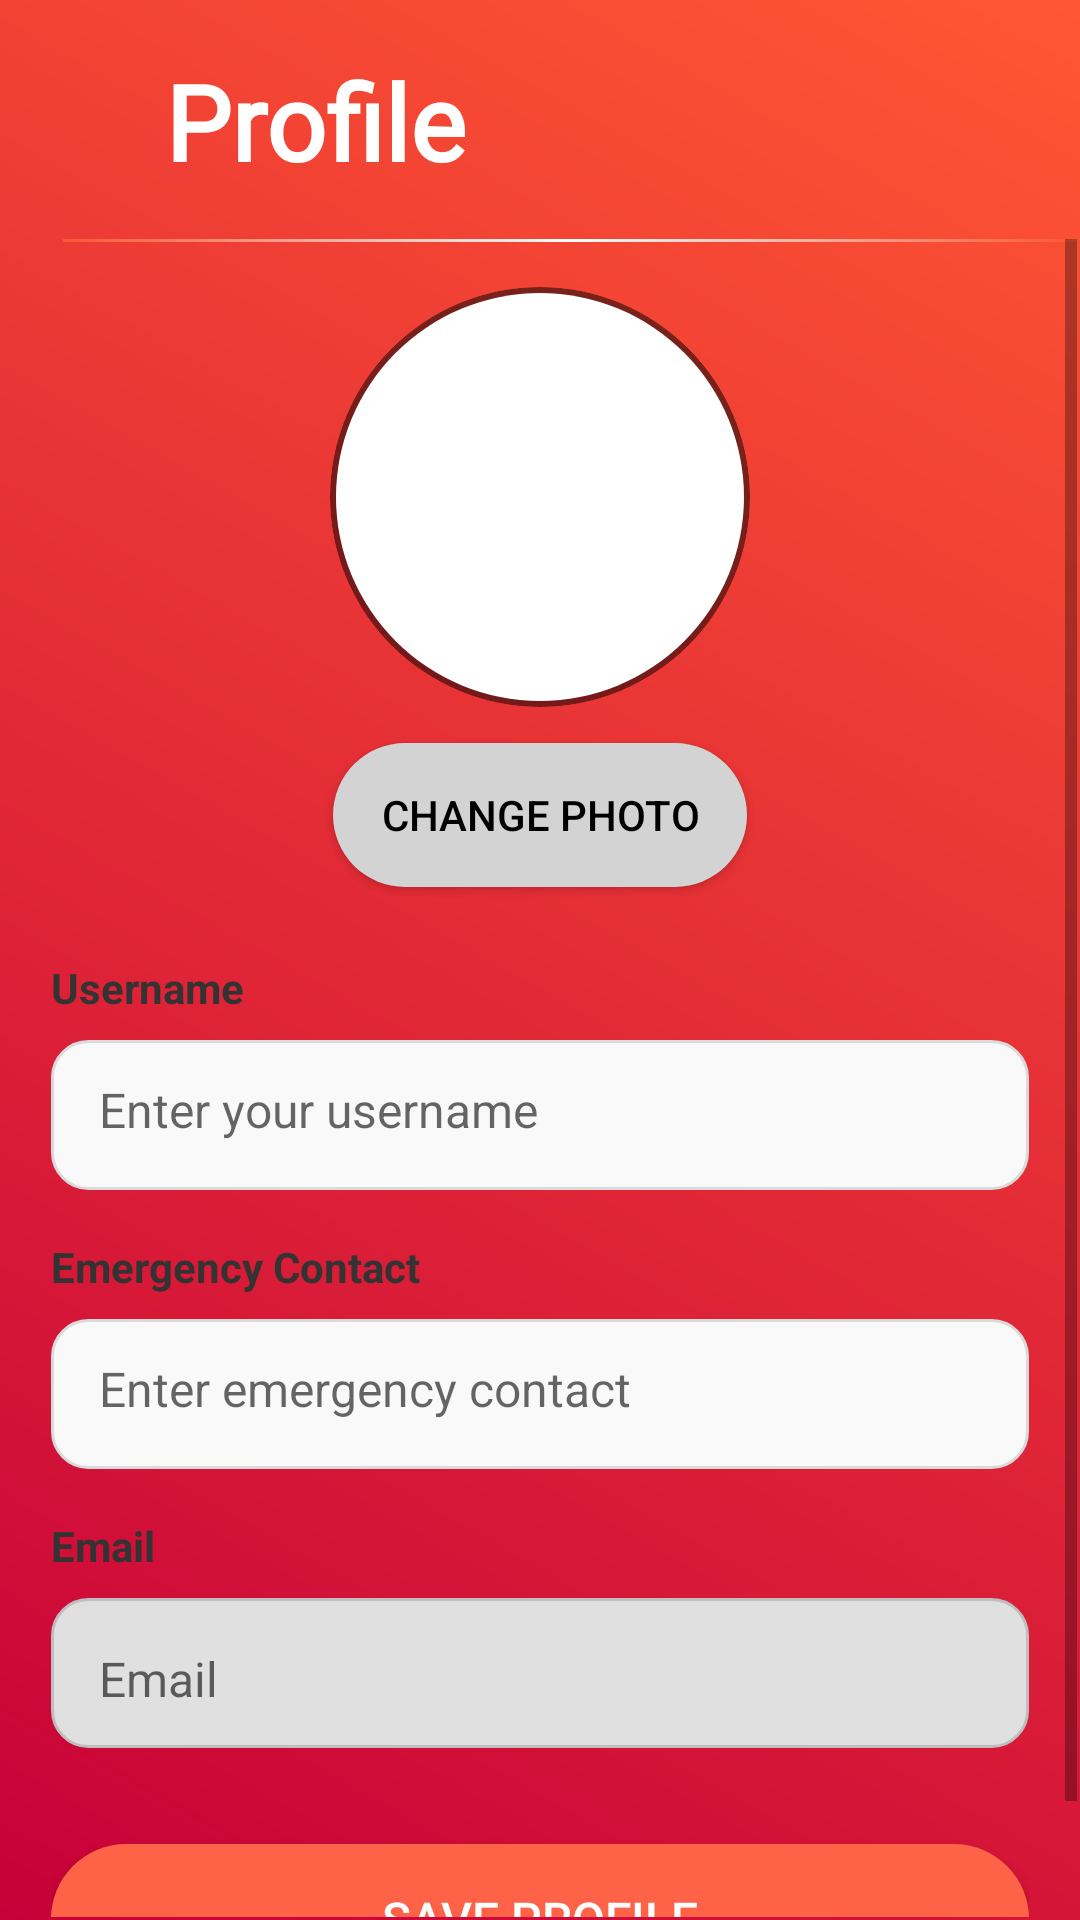

Here is an Android app screen rendered from its layout file. Give the layout XML and the strings, colors and styles it references.
<!-- AndroidManifest.xml: application theme Base.Theme.SelfDefense -->
<!-- res/layout/activity_profile.xml -->
<?xml version="1.0" encoding="utf-8"?>
<RelativeLayout
    xmlns:android="http://schemas.android.com/apk/res/android"
    xmlns:app="http://schemas.android.com/apk/res-auto"
    android:layout_width="match_parent"
    android:layout_height="match_parent"
    android:padding="1dp"
    android:background="@drawable/rich_gradient_background2">

    
    <LinearLayout
        android:id="@+id/header"
        android:layout_width="match_parent"
        android:layout_height="wrap_content"
        android:orientation="horizontal"
        android:layout_alignParentTop="true"
        android:paddingVertical="16dp"
        android:gravity="center_vertical"
        android:elevation="8dp">

        
        <ImageView
            android:id="@+id/backIcon"
            android:layout_width="30dp"
            android:layout_height="30dp"
            android:src="@drawable/ic_back"
            android:layout_marginStart="8dp"
            android:contentDescription="Back"
            app:tint="#FFFFFF" />

        
        <TextView
            android:id="@+id/pageHeading"
            android:layout_width="wrap_content"
            android:layout_height="wrap_content"
            android:layout_marginStart="16dp"
            android:text="Profile"
            android:textSize="35sp"
            android:textStyle="bold"
            android:textColor="#FFFFFF"
            android:fontFamily="@font/roboto_slab_bold" />
    </LinearLayout>

    
    <View
        android:id="@+id/divider"
        android:layout_width="367dp"
        android:layout_height="1dp"
        android:layout_below="@id/header"
        android:layout_marginStart="20dp"
        android:layout_marginTop="0dp"
        android:background="@drawable/divider_with_gradient" />
    
    <ScrollView
        android:id="@+id/scrollView"
        android:layout_width="match_parent"
        android:layout_height="match_parent"
        android:layout_below="@id/header"
        android:fillViewport="true">

        
        <LinearLayout
            android:layout_width="match_parent"
            android:layout_height="wrap_content"
            android:orientation="vertical"
            android:padding="16dp"
            android:elevation="6dp">

            
            <ImageView
                android:id="@+id/profileImageView"
                android:layout_width="140dp"
                android:layout_height="140dp"
                android:layout_gravity="center"
                android:scaleType="centerCrop"
                android:background="@drawable/circle_background_with_shadow"
                android:clipToOutline="true" />

            
            <Button
                android:id="@+id/btnUploadImage"
                android:layout_width="wrap_content"
                android:layout_height="wrap_content"
                android:layout_gravity="center"
                android:layout_marginTop="12dp"
                android:background="@drawable/rounded_secondary_button"
                android:text="Change Photo"
                android:textColor="#000000"
                android:textSize="14sp"
                android:paddingHorizontal="16dp"
                android:elevation="4dp" />

            
            <TextView
                android:id="@+id/headingUsername"
                android:layout_width="wrap_content"
                android:layout_height="wrap_content"
                android:layout_marginTop="24dp"
                android:text="Username"
                android:textSize="14sp"
                android:textStyle="bold"
                android:textColor="#333333" />

            <EditText
                android:id="@+id/editTextUsername"
                android:layout_width="match_parent"
                android:layout_height="50dp"
                android:hint="Enter your username"
                android:padding="16dp"
                android:layout_marginTop="8dp"
                android:background="@drawable/rounded_input_background2"
                android:inputType="textPersonName"
                android:textColor="#000000"
                android:textSize="16sp" />

            
            <TextView
                android:id="@+id/headingEmergencyContact"
                android:layout_width="wrap_content"
                android:layout_height="wrap_content"
                android:layout_marginTop="16dp"
                android:text="Emergency Contact"
                android:textSize="14sp"
                android:textStyle="bold"
                android:textColor="#333333" />

            <EditText
                android:id="@+id/editTextEmergencyContact"
                android:layout_width="match_parent"
                android:layout_height="50dp"
                android:hint="Enter emergency contact"
                android:padding="16dp"
                android:layout_marginTop="8dp"
                android:background="@drawable/rounded_input_background2"
                android:inputType="phone"
                android:textColor="#000000"
                android:textSize="16sp" />

            
            <TextView
                android:id="@+id/headingEmail"
                android:layout_width="wrap_content"
                android:layout_height="wrap_content"
                android:layout_marginTop="16dp"
                android:text="Email"
                android:textSize="14sp"
                android:textStyle="bold"
                android:textColor="#333333" />

            <TextView
                android:id="@+id/textViewEmail"
                android:layout_width="match_parent"
                android:layout_height="50dp"
                android:hint="Email"
                android:padding="16dp"
                android:layout_marginTop="8dp"
                android:background="@drawable/rounded_input_background_disabled"
                android:textColor="#000000"
                android:textSize="16sp"
                android:gravity="center_vertical"
                android:focusable="false" />

            
            <Button
                android:id="@+id/btnSaveProfile"
                android:layout_width="match_parent"
                android:layout_height="50dp"
                android:text="Save Profile"
                android:textColor="#FFFFFF"
                android:background="@drawable/rounded_primary_button"
                android:layout_marginTop="32dp"
                android:elevation="6dp"
                android:textSize="16sp" />

            
            <ProgressBar
                android:id="@+id/progressBar"
                android:layout_width="wrap_content"
                android:layout_height="wrap_content"
                android:layout_gravity="center"
                android:layout_marginTop="16dp"
                android:visibility="gone" />
        </LinearLayout>
    </ScrollView>
</RelativeLayout>
<!-- resources referenced by this layout -->
<resources>
  <!-- drawable circle_background_with_shadow (drawable) -->
  <?xml version="1.0" encoding="utf-8"?>
  <layer-list xmlns:android="http://schemas.android.com/apk/res/android">
      
      <item>
          <shape android:shape="oval">
              <solid android:color="#80000000" /> 
              <size android:width="120dp" android:height="120dp" />
              <corners android:radius="60dp" /> 
          </shape>
      </item>
  
      
      <item android:right="2dp" android:left="2dp" android:top="2dp" android:bottom="2dp">
          <shape android:shape="oval">
              <solid android:color="#FFFFFF" /> 
              <corners android:radius="60dp" />
          </shape>
      </item>
  </layer-list>
  <!-- drawable divider_with_gradient (drawable) -->
  <?xml version="1.0" encoding="utf-8"?>
  <layer-list xmlns:android="http://schemas.android.com/apk/res/android">
      <item>
          <shape android:shape="rectangle">
              <gradient
                  android:startColor="#FF5733"
                  android:centerColor="#FFFFFF"
                  android:endColor="#FF5733"
                  android:angle="0" />
              <size android:height="4dp" />
          </shape>
      </item>
  </layer-list>
  <!-- drawable rich_gradient_background2 (drawable) -->
  <?xml version="1.0" encoding="utf-8"?>
  <shape xmlns:android="http://schemas.android.com/apk/res/android">
      <gradient xmlns:android="http://schemas.android.com/apk/res/android"
          android:angle="45"
          android:endColor="#FF5733"
          android:startColor="#C70039"
          android:type="linear" />
  
  </shape>
  <!-- drawable rounded_input_background2 (drawable) -->
  <?xml version="1.0" encoding="utf-8"?>
  <shape xmlns:android="http://schemas.android.com/apk/res/android"
      android:shape="rectangle">
      <corners android:radius="12dp" />
      <solid android:color="#F9F9F9" />
      <stroke android:width="1dp" android:color="#DADADA" />
  </shape>
  <!-- drawable rounded_input_background_disabled (drawable) -->
  <?xml version="1.0" encoding="utf-8"?>
  <shape xmlns:android="http://schemas.android.com/apk/res/android"
      android:shape="rectangle">
      <corners android:radius="12dp" />
      <solid android:color="#E0E0E0" />
      <stroke android:width="1dp" android:color="#BEBEBE" />
  </shape>
  <!-- drawable rounded_primary_button (drawable) -->
  <?xml version="1.0" encoding="utf-8"?>
  <selector xmlns:android="http://schemas.android.com/apk/res/android">
      <item android:state_pressed="true">
          <shape android:shape="rectangle">
              <corners android:radius="25dp" />
              <solid android:color="#FF4500" />
          </shape>
      </item>
      <item>
          <shape android:shape="rectangle">
              <corners android:radius="25dp" />
              <solid android:color="#FF6347" />
          </shape>
      </item>
  </selector>
  <!-- drawable rounded_secondary_button (drawable) -->
  <?xml version="1.0" encoding="utf-8"?>
  <selector xmlns:android="http://schemas.android.com/apk/res/android">
      <item android:state_pressed="true">
          <shape android:shape="rectangle">
              <corners android:radius="25dp" />
              <solid android:color="#A9A9A9" />
          </shape>
      </item>
      <item>
          <shape android:shape="rectangle">
              <corners android:radius="25dp" />
              <solid android:color="#D3D3D3" />
          </shape>
      </item>
  </selector>
  <style name="Base.Theme.SelfDefense" parent="Theme.AppCompat.Light.NoActionBar">
          
           <item name="colorPrimary">@color/my_light_primary</item>
      </style>
  <color name="my_light_primary">#3F51B5</color>
</resources>
